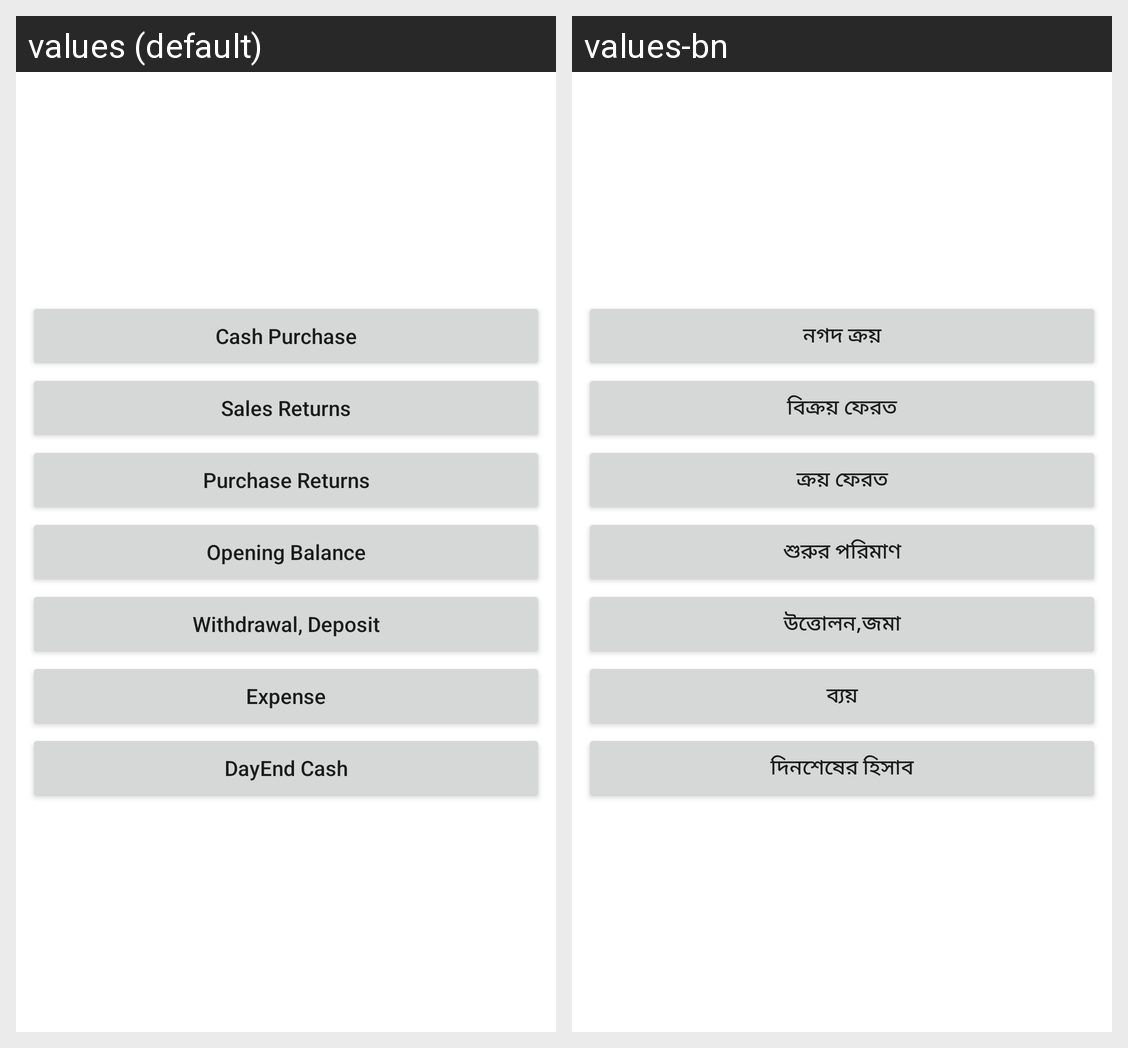

The Android screen above is rendered under two locales of the same app. Produce the string resources it draws, with the default and per-locale values.
Android screen res/layout/fragment_cash_transactions.xml rendered under 2 locales, left to right: values (default), values-bn. Device: Nexus 5 (rendered at 1080×1920; each locale shown at half size, 540×960, under a caption strip naming it); theme Theme.MyApplication.
Strings drawn on this screen, with the default value and each locale's value (text and hints the layout hard-codes, and strings that could not be matched under every locale, appear in the picture but are not listed):

opening
  values: Opening Balance
  values-bn: শুরুর পরিমাণ

withdrawal_deposit
  values: Withdrawal, Deposit
  values-bn: উত্তোলন,জমা

cash_purchase
  values: Cash Purchase
  values-bn: নগদ ক্রয়

sales_returns
  values: Sales Returns
  values-bn: বিক্রয় ফেরত

purchase_returns
  values: Purchase Returns
  values-bn: ক্রয় ফেরত

expense
  values: Expense
  values-bn: ব্যয়

dayendcash
  values: DayEnd Cash
  values-bn: দিনশেষের হিসাব
